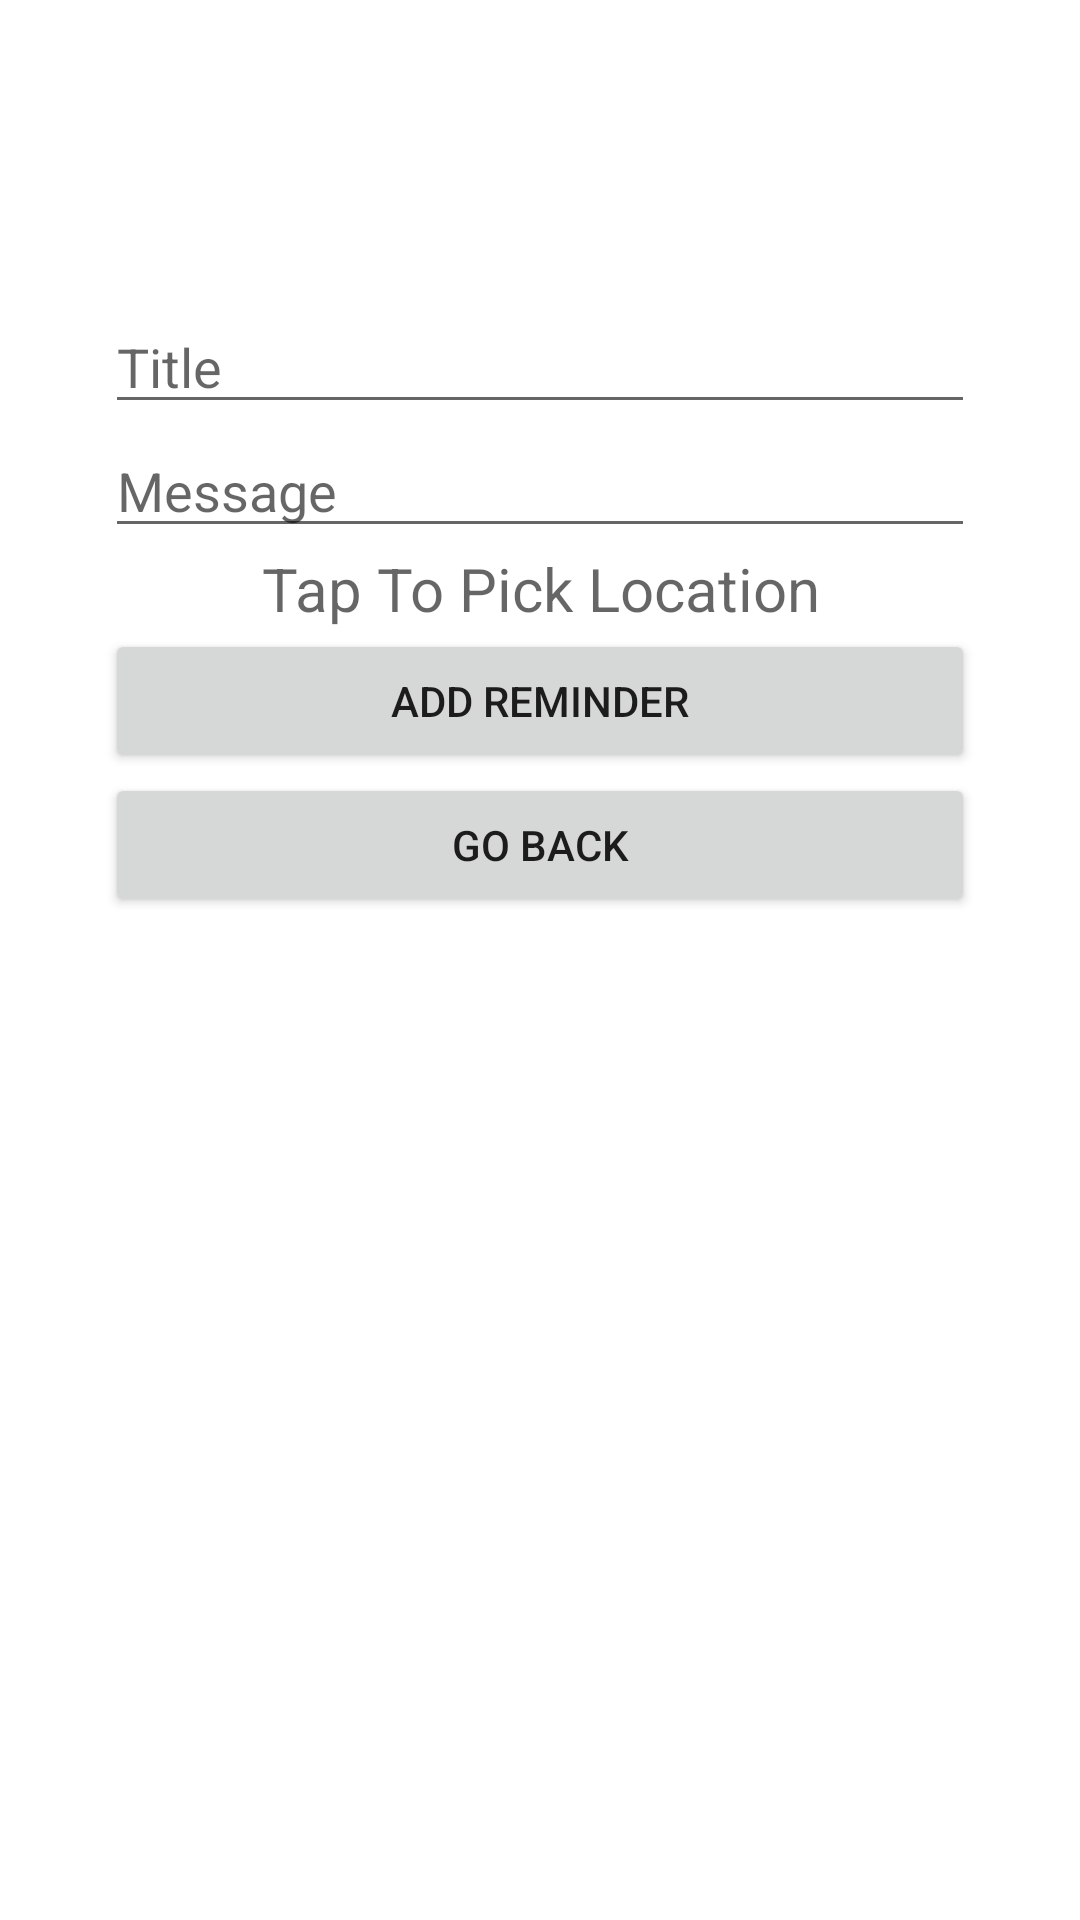

The Android layout XML behind this screen, and the referenced resources:
<!-- AndroidManifest.xml: application theme Theme.MobileComputing -->
<!-- res/layout/activity_add_time_reminder.xml -->
<?xml version="1.0" encoding="utf-8"?>
<RelativeLayout xmlns:android="http://schemas.android.com/apk/res/android"
    xmlns:app="http://schemas.android.com/apk/res-auto"
    xmlns:tools="http://schemas.android.com/tools"
    android:layout_width="match_parent"
    android:layout_height="match_parent"
    android:visibility="visible"
    tools:context=".MainActivity">

    <LinearLayout
        android:layout_width="wrap_content"
        android:layout_height="wrap_content"
        android:layout_alignParentTop="true"
        android:layout_centerHorizontal="true"
        android:layout_marginTop="100dp"
        android:orientation="vertical">

        <EditText
            android:id="@+id/text_location_reminder_title"
            android:layout_width="wrap_content"
            android:layout_height="wrap_content"
            android:ems="10"
            android:hint="Title"
            android:inputType="text"
            android:lineSpacingExtra="8sp" />
        <EditText
            android:id="@+id/text_location_reminder_message"
            android:layout_width="wrap_content"
            android:layout_height="wrap_content"
            android:ems="10"
            android:hint="Message"
            android:inputType="text"
            android:lineSpacingExtra="8sp" />

        <TextView
            android:id="@+id/text_reminder_location"
            android:layout_width="match_parent"
            android:layout_height="wrap_content"
            android:hint="Tap To Pick Location"
            android:textSize="20sp"
            android:gravity="center"/>

        <Button
            android:id="@+id/reminder_location_add_confirm"
            android:layout_width="match_parent"
            android:layout_height="wrap_content"
            android:text="Add Reminder" />

        <Button
            android:id="@+id/reminder_time_add_go_back"
            android:layout_width="match_parent"
            android:layout_height="wrap_content"
            android:text="Go back" />
    </LinearLayout>

</RelativeLayout>
<!-- resources referenced by this layout -->
<resources>
  <style name="Theme.MobileComputing" parent="Theme.MaterialComponents.DayNight.DarkActionBar">
          
          <item name="colorPrimary">@color/purple_500</item>
          <item name="colorPrimaryVariant">@color/purple_700</item>
          <item name="colorOnPrimary">@color/white</item>
          
          <item name="colorSecondary">@color/teal_200</item>
          <item name="colorSecondaryVariant">@color/teal_700</item>
          <item name="colorOnSecondary">@color/black</item>
          
          <item name="android:statusBarColor" tools:targetApi="l">?attr/colorPrimaryVariant</item>
          
      </style>
  <!-- not gathered from this repository: default colours our renderer supplied (Android Studio template values) -->
  <color name="purple_500">#FF6200EE</color>
  <color name="purple_700">#FF3700B3</color>
  <color name="teal_200">#FF03DAC5</color>
  <color name="teal_700">#FF018786</color>
  <color name="black">#FF000000</color>
  <color name="white">#FFFFFFFF</color>
</resources>
